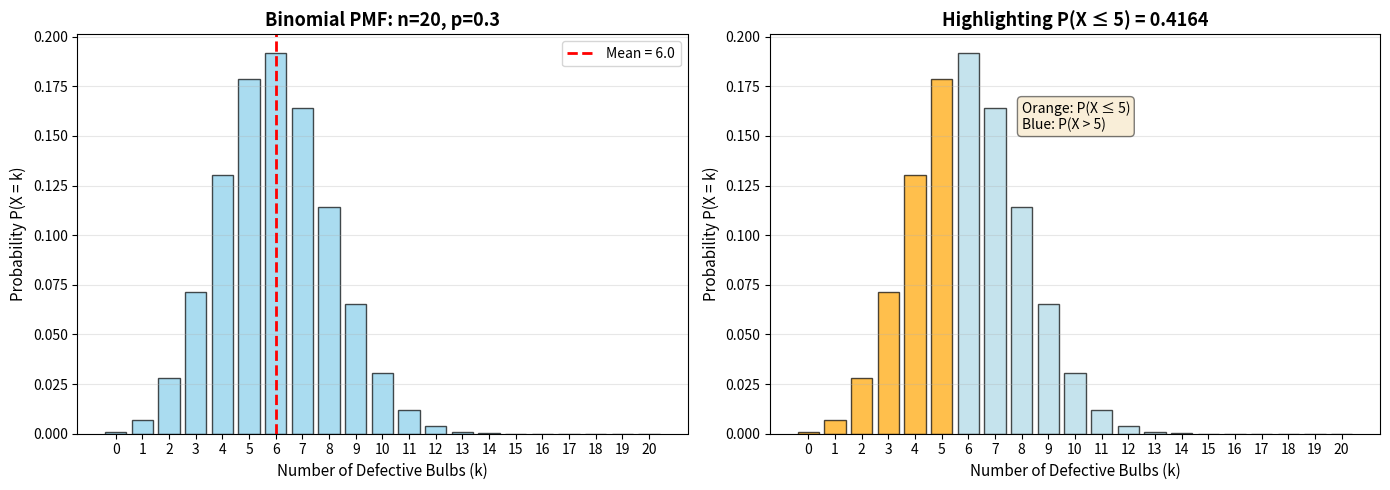
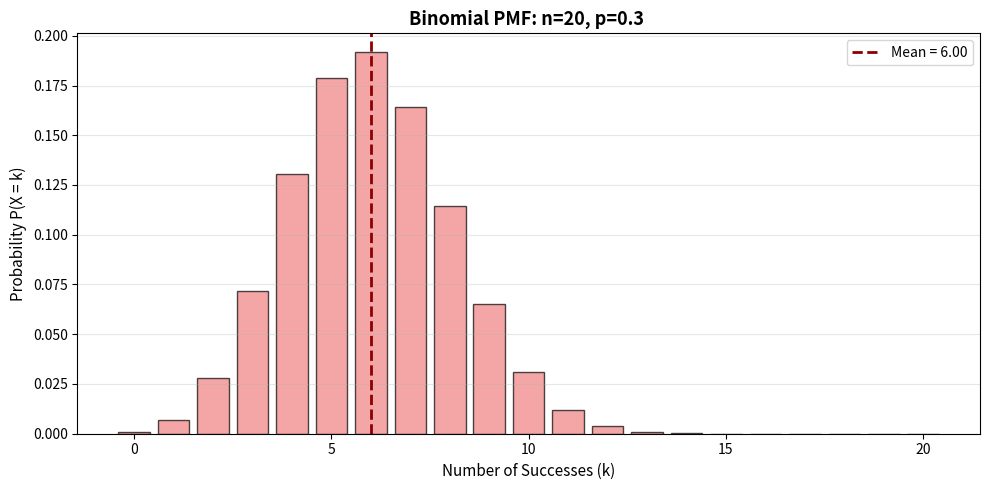
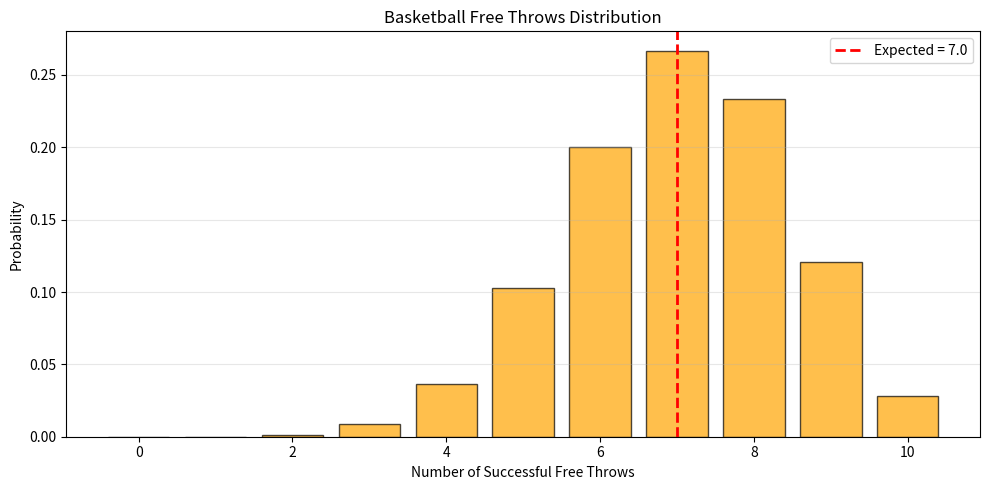
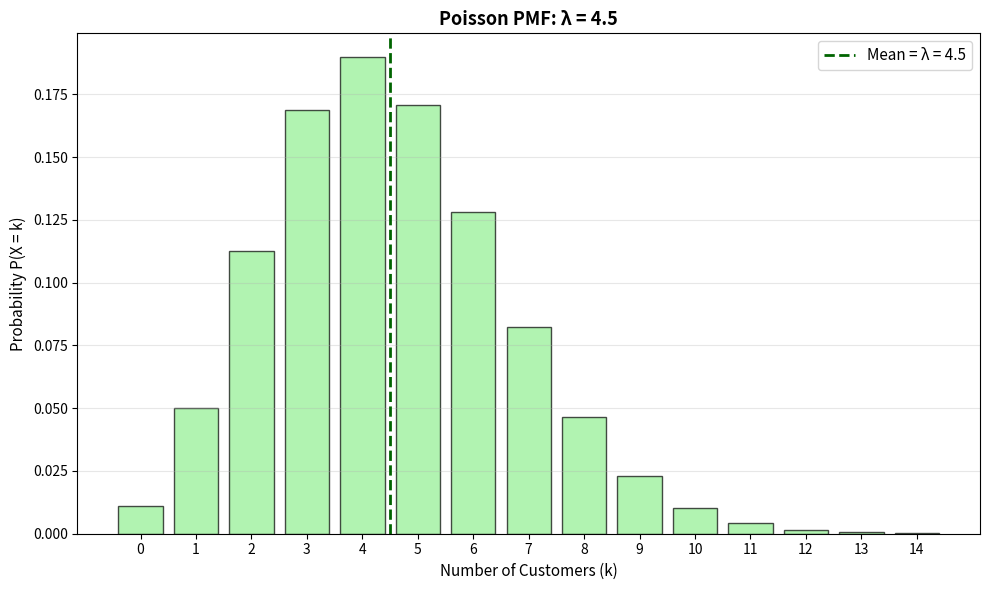
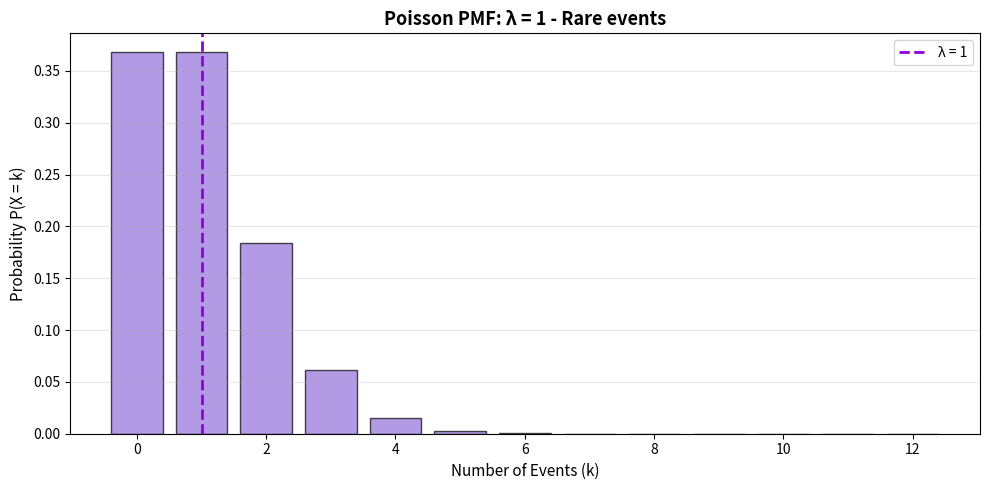
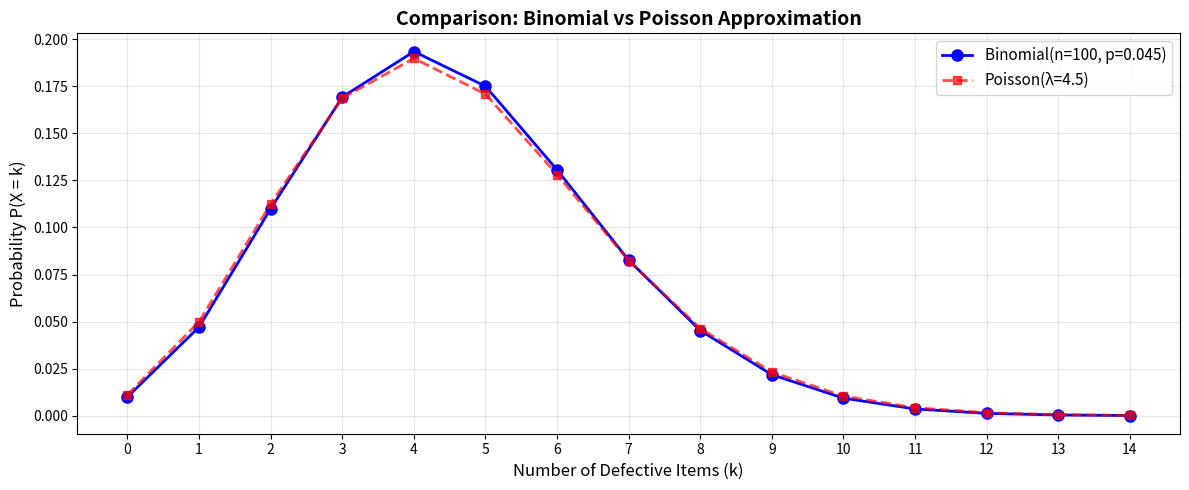

Python code for these plots, in order:
import numpy as np
import matplotlib.pyplot as plt
from scipy.stats import binom

# Problem 1: Defective light bulbs
print("=" * 60)
print("Problem 1: Binomial Distribution - Defective Light Bulbs")
print("=" * 60)

# Parameters
n = 20     # number of trials (bulbs selected)
p = 0.3    # probability of defective

# Calculate theoretical mean and variance
mean_theoretical = n * p
variance_theoretical = n * p * (1 - p)
std_theoretical = np.sqrt(variance_theoretical)

print(f"\nParameters:")
print(f"  n = {n} (number of bulbs)")
print(f"  p = {p} (probability defective)")

print(f"\nTheoretical Results:")
print(f"  Mean = n × p = {n} × {p} = {mean_theoretical:.2f}")
print(f"  Variance = n × p × (1-p) = {n} × {p} × {1-p} = {variance_theoretical:.2f}")
print(f"  Standard Deviation = {std_theoretical:.2f}")

# Create binomial distribution object
dist = binom(n, p)

# Calculate probabilities
prob_at_most_5 = dist.cdf(5)  # P(X ≤ 5)
prob_at_least_5 = 1 - dist.cdf(4)  # P(X ≥ 5) = 1 - P(X ≤ 4)
prob_exactly_5 = dist.pmf(5)  # P(X = 5)

print(f"\nProbabilities:")
print(f"  P(X ≤ 5) = {prob_at_most_5:.4f} ({prob_at_most_5*100:.2f}%)")
print(f"  P(X ≥ 5) = {prob_at_least_5:.4f} ({prob_at_least_5*100:.2f}%)")
print(f"  P(X = 5) = {prob_exactly_5:.4f} ({prob_exactly_5*100:.2f}%)")

# Verify with simulation
print(f"\n{'Simulation Verification (10,000 trials)':^60}")
print("-" * 60)
simulated_data = np.random.binomial(n, p, size=10000)
mean_simulated = np.mean(simulated_data)
variance_simulated = np.var(simulated_data)

print(f"  Simulated Mean: {mean_simulated:.2f} (Theoretical: {mean_theoretical:.2f})")
print(f"  Simulated Variance: {variance_simulated:.2f} (Theoretical: {variance_theoretical:.2f})")

print("=" * 60)

# Visualize the Binomial PMF

x_values = np.arange(0, n+1)
pmf_values = dist.pmf(x_values)

# Create visualization
fig, (ax1, ax2) = plt.subplots(1, 2, figsize=(14, 5))

# Plot 1: Complete PMF
ax1.bar(x_values, pmf_values, color='skyblue', edgecolor='black', alpha=0.7)
ax1.axvline(mean_theoretical, color='red', linestyle='--', linewidth=2, label=f'Mean = {mean_theoretical:.1f}')
ax1.set_xlabel('Number of Defective Bulbs (k)', fontsize=11)
ax1.set_ylabel('Probability P(X = k)', fontsize=11)
ax1.set_title(f'Binomial PMF: n={n}, p={p}', fontsize=13, fontweight='bold')
ax1.legend(fontsize=10)
ax1.grid(axis='y', alpha=0.3)
ax1.set_xticks(x_values)

# Plot 2: Highlight P(X ≤ 5)
colors = ['orange' if xi <= 5 else 'lightblue' for xi in x_values]
ax2.bar(x_values, pmf_values, color=colors, edgecolor='black', alpha=0.7)
ax2.set_xlabel('Number of Defective Bulbs (k)', fontsize=11)
ax2.set_ylabel('Probability P(X = k)', fontsize=11)
ax2.set_title(f'Highlighting P(X ≤ 5) = {prob_at_most_5:.4f}', fontsize=13, fontweight='bold')
ax2.grid(axis='y', alpha=0.3)
ax2.set_xticks(x_values)

# Add text annotation
ax2.text(8, max(pmf_values)*0.8, f'Orange: P(X ≤ 5)\nBlue: P(X > 5)',
         bbox=dict(boxstyle='round', facecolor='wheat', alpha=0.5), fontsize=10)

plt.tight_layout()
plt.show()

# TO DO #1: Experiment with binomial parameters

def plot_binomial(n, p, title_suffix=""):
    """Plot binomial distribution for given parameters"""
    mean = n * p
    variance = n * p * (1 - p)

    x = np.arange(0, n+1)
    pmf = binom.pmf(x, n, p)

    plt.figure(figsize=(10, 5))
    plt.bar(x, pmf, color='lightcoral', edgecolor='black', alpha=0.7)
    plt.axvline(mean, color='darkred', linestyle='--', linewidth=2, label=f'Mean = {mean:.2f}')
    plt.xlabel('Number of Successes (k)', fontsize=11)
    plt.ylabel('Probability P(X = k)', fontsize=11)
    plt.title(f'Binomial PMF: n={n}, p={p} {title_suffix}', fontsize=13, fontweight='bold')
    plt.legend()
    plt.grid(axis='y', alpha=0.3)
    plt.tight_layout()
    plt.show()

    print(f"n = {n}, p = {p}")
    print(f"  Mean = {mean:.2f}")
    print(f"  Variance = {variance:.2f}\n")

# Original scenario
print("Original Scenario:")
plot_binomial(20, 0.3)

# TO DO: Try these scenarios by uncommenting

# Scenario 1: Same n, different p (higher success rate)
# print("Scenario 1: Higher success rate (p=0.7)")
# plot_binomial(20, 0.7, "- More successes expected")

# Scenario 2: Larger n, same p
# print("Scenario 2: More trials (n=50)")
# plot_binomial(50, 0.3, "- More trials")

# Scenario 3: Fair coin (p=0.5)
# print("Scenario 3: Fair coin (p=0.5)")
# plot_binomial(20, 0.5, "- Symmetric distribution")

print("--- YOUR TURN ---")
print("Uncomment the scenarios above to see different distributions!")
print("Notice how changing p affects the shape and mean!")

# TO DO #2: Create your own binomial problem

# Example: Free throw basketball
print("Example: Basketball Free Throws")
print("-" * 50)

# A player makes 70% of free throws
n_shots = 10  # Takes 10 shots
p_make = 0.70  # 70% success rate

# Create distribution
basketball_dist = binom(n_shots, p_make)
mean_makes = n_shots * p_make

print(f"Setup: Player takes {n_shots} free throws")
print(f"  Success rate: {p_make*100}%")
print(f"  Expected makes: {mean_makes:.1f}")

# Calculate some probabilities
prob_all_makes = basketball_dist.pmf(10)
prob_at_least_7 = 1 - basketball_dist.cdf(6)

print(f"\nProbabilities:")
print(f"  P(makes all 10) = {prob_all_makes:.4f}")
print(f"  P(makes at least 7) = {prob_at_least_7:.4f}")

# Visualize
x = np.arange(0, n_shots+1)
pmf = basketball_dist.pmf(x)
plt.figure(figsize=(10, 5))
plt.bar(x, pmf, color='orange', edgecolor='black', alpha=0.7)
plt.axvline(mean_makes, color='red', linestyle='--', linewidth=2, label=f'Expected = {mean_makes:.1f}')
plt.xlabel('Number of Successful Free Throws')
plt.ylabel('Probability')
plt.title('Basketball Free Throws Distribution')
plt.legend()
plt.grid(axis='y', alpha=0.3)
plt.tight_layout()
plt.show()

print("\n--- YOUR TURN ---")
print("Create your own scenario:")
print("1. Flipping 15 coins")
print("2. Medical treatment with 85% success rate, 30 patients")
print("3. Quality control: 5% defect rate, inspect 50 items")

from scipy.stats import poisson

# Problem 2: Customer arrivals (Poisson distribution)
print("=" * 60)
print("Problem 2: Poisson Distribution - Customer Arrivals")
print("=" * 60)

# Parameter
lam = 4.5  # lambda: average customers per hour

# Theoretical mean and variance
mean_poisson = lam
variance_poisson = lam
std_poisson = np.sqrt(lam)

print(f"\nParameters:")
print(f"  λ = {lam} (average customers per hour)")

print(f"\nTheoretical Results:")
print(f"  Mean = λ = {mean_poisson}")
print(f"  Variance = λ = {variance_poisson}")
print(f"  Standard Deviation = √λ = {std_poisson:.4f}")

# Calculate probabilities
prob_exactly_3 = poisson.pmf(3, lam)
prob_exactly_5 = poisson.pmf(5, lam)
prob_at_least_5 = 1 - poisson.cdf(4, lam)  # P(X ≥ 5) = 1 - P(X ≤ 4)

print(f"\nProbabilities:")
print(f"  P(X = 3) = {prob_exactly_3:.4f} ({prob_exactly_3*100:.2f}%)")
print(f"  P(X = 5) = {prob_exactly_5:.4f} ({prob_exactly_5*100:.2f}%)")
print(f"  P(X ≥ 5) = {prob_at_least_5:.4f} ({prob_at_least_5*100:.2f}%)")

# Simulation
print(f"\n{'Simulation Verification (10,000 trials)':^60}")
print("-" * 60)
simulated_poisson = np.random.poisson(lam, size=10000)
mean_sim = np.mean(simulated_poisson)
var_sim = np.var(simulated_poisson)

print(f"  Simulated Mean: {mean_sim:.4f} (Theoretical: {mean_poisson})")
print(f"  Simulated Variance: {var_sim:.4f} (Theoretical: {variance_poisson})")

print("=" * 60)

# Visualize Poisson PMF

x_poisson = np.arange(0, 15)
pmf_poisson = poisson.pmf(x_poisson, lam)

plt.figure(figsize=(10, 6))
plt.bar(x_poisson, pmf_poisson, color='lightgreen', edgecolor='black', alpha=0.7)
plt.axvline(lam, color='darkgreen', linestyle='--', linewidth=2, label=f'Mean = λ = {lam}')
plt.xlabel('Number of Customers (k)', fontsize=11)
plt.ylabel('Probability P(X = k)', fontsize=11)
plt.title(f'Poisson PMF: λ = {lam}', fontsize=13, fontweight='bold')
plt.legend(fontsize=11)
plt.grid(axis='y', alpha=0.3)
plt.xticks(x_poisson)
plt.tight_layout()
plt.show()

print("Interpretation:")
print(f"  - Most likely outcomes are around {int(lam)} customers")
print(f"  - Very unlikely to have 0 or 10+ customers")
print(f"  - Distribution is slightly right-skewed")

# TO DO #3: Experiment with different λ values

def plot_poisson(lam, title_suffix=""):
    """Plot Poisson distribution for given lambda"""
    x = np.arange(0, int(lam * 3 + 10))
    pmf = poisson.pmf(x, lam)

    plt.figure(figsize=(10, 5))
    plt.bar(x, pmf, color='mediumpurple', edgecolor='black', alpha=0.7)
    plt.axvline(lam, color='darkviolet', linestyle='--', linewidth=2, label=f'λ = {lam}')
    plt.xlabel('Number of Events (k)', fontsize=11)
    plt.ylabel('Probability P(X = k)', fontsize=11)
    plt.title(f'Poisson PMF: λ = {lam} {title_suffix}', fontsize=13, fontweight='bold')
    plt.legend()
    plt.grid(axis='y', alpha=0.3)
    plt.tight_layout()
    plt.show()

    print(f"λ = {lam}: Mean = {lam}, Variance = {lam}\n")

# Compare different λ values
print("Comparing Different Poisson Distributions:\n")

# Small λ (rare events)
print("Scenario 1: Rare events (λ = 1)")
plot_poisson(1, "- Rare events")

# TO DO: Uncomment to see more scenarios

# Medium λ
# print("Scenario 2: Moderate events (λ = 5)")
# plot_poisson(5, "- Moderate rate")

# Large λ (frequent events)
# print("Scenario 3: Frequent events (λ = 15)")
# plot_poisson(15, "- Frequent events")

print("--- YOUR TURN ---")
print("Notice:")
print("  - As λ increases, the distribution spreads out")
print("  - Larger λ looks more symmetric (approaches normal)")
print("  - Variance increases with λ (because Var = λ)")

# TO DO #4: Real-world Poisson applications

# Example 1: Email arrivals
print("Example 1: Email Arrivals")
print("-" * 50)

lam_emails = 8  # Average 8 emails per hour
email_dist = poisson(lam_emails)

print(f"Average emails per hour: {lam_emails}")
print(f"  P(no emails) = {email_dist.pmf(0):.4f}")
print(f"  P(more than 10 emails) = {1 - email_dist.cdf(10):.4f}")

# Example 2: Website visits
print("\nExample 2: Website Visits")
print("-" * 50)

lam_visits = 12  # Average 12 visits per minute
visit_dist = poisson(lam_visits)

print(f"Average visits per minute: {lam_visits}")
print(f"  P(exactly 12 visits) = {visit_dist.pmf(12):.4f}")
print(f"  P(between 10 and 15 visits) = {visit_dist.cdf(15) - visit_dist.cdf(9):.4f}")

print("\n--- YOUR TURN ---")
print("Create scenarios for:")
print("1. Phone calls to a call center (average 20 per hour)")
print("2. Typos per page (average 2 per page)")
print("3. Accidents on a highway (average 3 per month)")
print("\nFor each, calculate:")
print("  - P(X = 0)")
print("  - P(X > average)")
print("  - P(X is within 1 standard deviation of mean)")

# Problem 3: Binomial vs Poisson comparison

print("=" * 60)
print("Problem 3: Poisson Approximation to Binomial")
print("=" * 60)

# Parameters
n = 100
p = 0.045
lam = n * p  # λ = np = 4.5

print(f"\nSetup:")
print(f"  Binomial: n = {n}, p = {p}")
print(f"  Poisson: λ = np = {n} × {p} = {lam}")

# Check conditions for approximation
print(f"\nConditions for Poisson approximation:")
print(f"  ✓ n = {n} is large (≥ 20)")
print(f"  ✓ p = {p} is small (≤ 0.05)")
print(f"  ✓ λ = {lam} is moderate (< 10)")
print(f"\n  → Poisson approximation should work well!")

# Create distributions
binomial_dist = binom(n, p)
poisson_dist = poisson(lam)

# Compare probabilities for specific values
print(f"\n{'k':<5} {'Binomial':<15} {'Poisson':<15} {'Difference':<15}")
print("-" * 60)
for k in [0, 2, 4, 5, 6, 8, 10]:
    prob_binom = binomial_dist.pmf(k)
    prob_poisson = poisson_dist.pmf(k)
    diff = abs(prob_binom - prob_poisson)
    print(f"{k:<5} {prob_binom:<15.6f} {prob_poisson:<15.6f} {diff:<15.6f}")

# Compare means and variances
print(f"\n{'Statistic':<20} {'Binomial':<15} {'Poisson':<15}")
print("-" * 60)
print(f"{'Mean':<20} {n*p:<15.4f} {lam:<15.4f}")
print(f"{'Variance':<20} {n*p*(1-p):<15.4f} {lam:<15.4f}")

print("=" * 60)

# Visual comparison of Binomial vs Poisson

x_range = np.arange(0, 15)
pmf_binomial = binomial_dist.pmf(x_range)
pmf_poisson = poisson_dist.pmf(x_range)

plt.figure(figsize=(12, 5))

# Plot both distributions
plt.plot(x_range, pmf_binomial, 'o-', label=f'Binomial(n={n}, p={p})',
         color='blue', markersize=8, linewidth=2)
plt.plot(x_range, pmf_poisson, 's--', label=f'Poisson(λ={lam})',
         color='red', markersize=6, linewidth=2, alpha=0.7)

plt.xlabel('Number of Defective Items (k)', fontsize=12)
plt.ylabel('Probability P(X = k)', fontsize=12)
plt.title('Comparison: Binomial vs Poisson Approximation', fontsize=14, fontweight='bold')
plt.legend(fontsize=11)
plt.grid(True, alpha=0.3)
plt.xticks(x_range)
plt.tight_layout()
plt.show()

print("Observation:")
print("  The Poisson approximation (red) closely matches")
print("  the exact Binomial (blue) for this scenario!")
print("\n  Maximum difference in probabilities: < 0.001")

# TO DO #5: Test approximation under different conditions

def compare_binomial_poisson(n, p, title):
    """Compare Binomial and Poisson distributions"""
    lam = n * p

    print(f"\n{title}")
    print(f"  n = {n}, p = {p}, λ = {lam}")

    # Check conditions
    conditions_met = []
    if n >= 20:
        conditions_met.append("✓ n ≥ 20")
    else:
        conditions_met.append("✗ n < 20")

    if p <= 0.05:
        conditions_met.append("✓ p ≤ 0.05")
    else:
        conditions_met.append("✗ p > 0.05")

    if lam < 10:
        conditions_met.append("✓ λ < 10")
    else:
        conditions_met.append("✗ λ ≥ 10")

    print(f"  Conditions: {', '.join(conditions_met)}")

    # Calculate max difference
    x = np.arange(0, min(n+1, 30))
    pmf_b = binom.pmf(x, n, p)
    pmf_p = poisson.pmf(x, lam)
    max_diff = np.max(np.abs(pmf_b - pmf_p))

    print(f"  Max difference: {max_diff:.6f}")

    if max_diff < 0.01:
        print(f"  → Excellent approximation!")
    elif max_diff < 0.05:
        print(f"  → Good approximation")
    else:
        print(f"  → Poor approximation")

# Test cases
print("Testing Poisson Approximation Under Different Conditions")
print("=" * 60)

# Good approximation (all conditions met)
compare_binomial_poisson(100, 0.045, "Case 1: All conditions met")

# TO DO: Uncomment these to test

# Case 2: p too large
# compare_binomial_poisson(100, 0.5, "Case 2: p too large (0.5)")

# Case 3: n too small
# compare_binomial_poisson(10, 0.05, "Case 3: n too small (10)")

# Case 4: λ too large
# compare_binomial_poisson(200, 0.3, "Case 4: λ too large (60)")

# Case 5: Borderline case
# compare_binomial_poisson(50, 0.1, "Case 5: Borderline (n=50, p=0.1)")

print("\n--- YOUR TURN ---")
print("Uncomment cases above to see when approximation works well!")
print("Notice: Approximation fails when conditions aren't met")